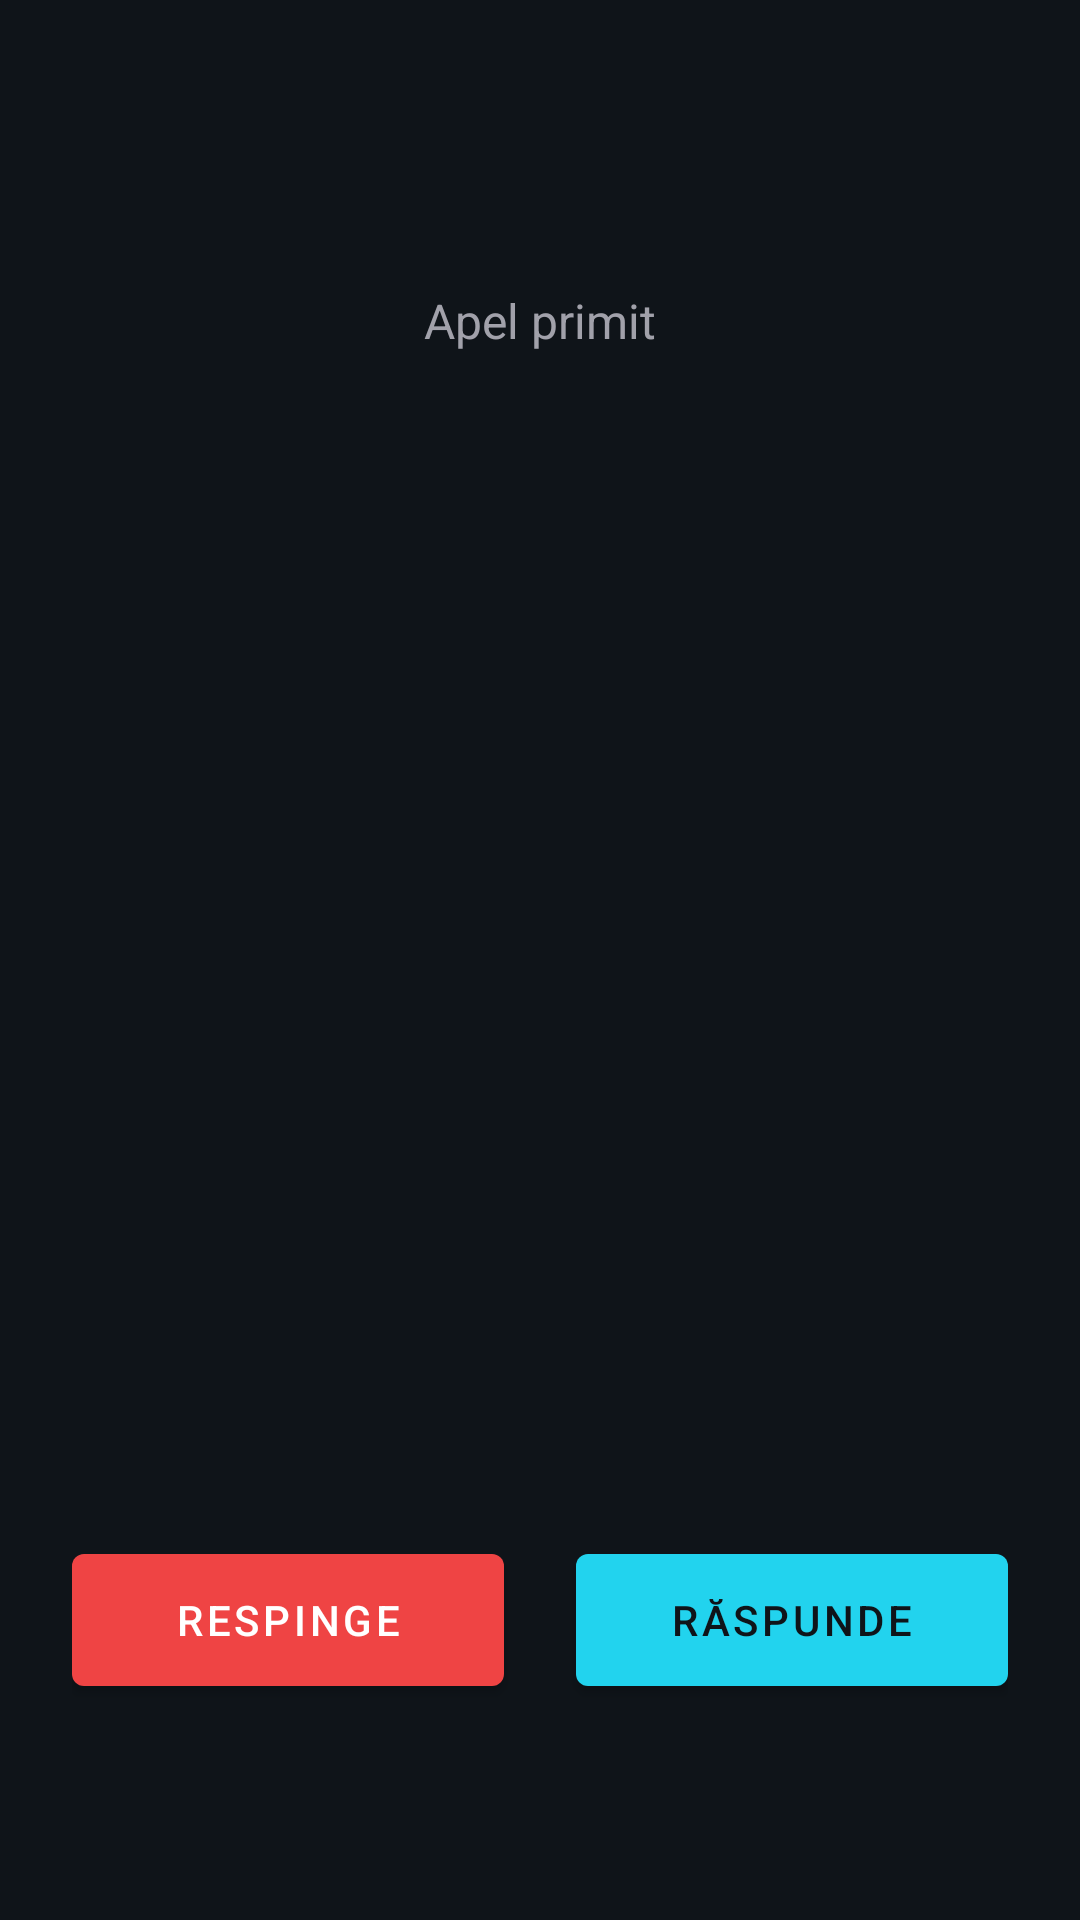

The Android layout XML behind this screen, and the referenced resources:
<!-- AndroidManifest.xml: activity theme Theme.Align.Call -->
<!-- res/layout/activity_incoming_call.xml -->
<?xml version="1.0" encoding="utf-8"?>
<androidx.constraintlayout.widget.ConstraintLayout xmlns:android="http://schemas.android.com/apk/res/android"
    xmlns:app="http://schemas.android.com/apk/res-auto"
    android:layout_width="match_parent"
    android:layout_height="match_parent"
    android:background="@color/align_bg"
    android:padding="24dp">

    <TextView
        android:id="@+id/incomingLabel"
        android:layout_width="wrap_content"
        android:layout_height="wrap_content"
        android:layout_marginTop="72dp"
        android:text="@string/incoming_call"
        android:textColor="#A1A1AA"
        android:textSize="16sp"
        app:layout_constraintEnd_toEndOf="parent"
        app:layout_constraintStart_toStartOf="parent"
        app:layout_constraintTop_toTopOf="parent" />

    <TextView
        android:id="@+id/callerName"
        android:layout_width="0dp"
        android:layout_height="wrap_content"
        android:layout_marginTop="12dp"
        android:gravity="center"
        android:textColor="#FFFFFF"
        android:textSize="28sp"
        android:textStyle="bold"
        app:layout_constraintEnd_toEndOf="parent"
        app:layout_constraintStart_toStartOf="parent"
        app:layout_constraintTop_toBottomOf="@id/incomingLabel" />

    <TextView
        android:id="@+id/callType"
        android:layout_width="wrap_content"
        android:layout_height="wrap_content"
        android:layout_marginTop="8dp"
        android:textColor="#A1A1AA"
        android:textSize="14sp"
        app:layout_constraintEnd_toEndOf="parent"
        app:layout_constraintStart_toStartOf="parent"
        app:layout_constraintTop_toBottomOf="@id/callerName" />

    <LinearLayout
        android:id="@+id/actions"
        android:layout_width="0dp"
        android:layout_height="wrap_content"
        android:layout_marginBottom="48dp"
        android:gravity="center"
        android:orientation="horizontal"
        app:layout_constraintBottom_toBottomOf="parent"
        app:layout_constraintEnd_toEndOf="parent"
        app:layout_constraintStart_toStartOf="parent">

        <com.google.android.material.button.MaterialButton
            android:id="@+id/declineBtn"
            style="@style/Widget.MaterialComponents.Button"
            android:layout_width="0dp"
            android:layout_height="56dp"
            android:layout_marginEnd="12dp"
            android:layout_weight="1"
            android:text="@string/decline_call"
            android:textColor="#FFFFFF"
            app:backgroundTint="#EF4444" />

        <com.google.android.material.button.MaterialButton
            android:id="@+id/answerBtn"
            style="@style/Widget.MaterialComponents.Button"
            android:layout_width="0dp"
            android:layout_height="56dp"
            android:layout_marginStart="12dp"
            android:layout_weight="1"
            android:text="@string/answer_call"
            android:textColor="#0f1419"
            app:backgroundTint="@color/align_accent" />
    </LinearLayout>
</androidx.constraintlayout.widget.ConstraintLayout>
<!-- resources referenced by this layout -->
<resources>
  <color name="align_accent">#22d3ee</color>
  <color name="align_bg">#0f1419</color>
  <string name="answer_call">Răspunde</string>
  <string name="decline_call">Respinge</string>
  <string name="incoming_call">Apel primit</string>
  <style name="Theme.Align.Call" parent="Theme.Align">
          <item name="android:windowFullscreen">true</item>
          <item name="android:windowLightStatusBar">false</item>
          <item name="android:windowLightNavigationBar">false</item>
      </style>
  <style name="Theme.Align" parent="Theme.MaterialComponents.NoActionBar">
          <item name="android:statusBarColor">@android:color/transparent</item>
          <item name="android:navigationBarColor">@android:color/transparent</item>
          <item name="android:windowLightStatusBar">true</item>
          <item name="android:windowLightNavigationBar">true</item>
          <item name="colorPrimary">@color/align_accent</item>
      </style>
</resources>
